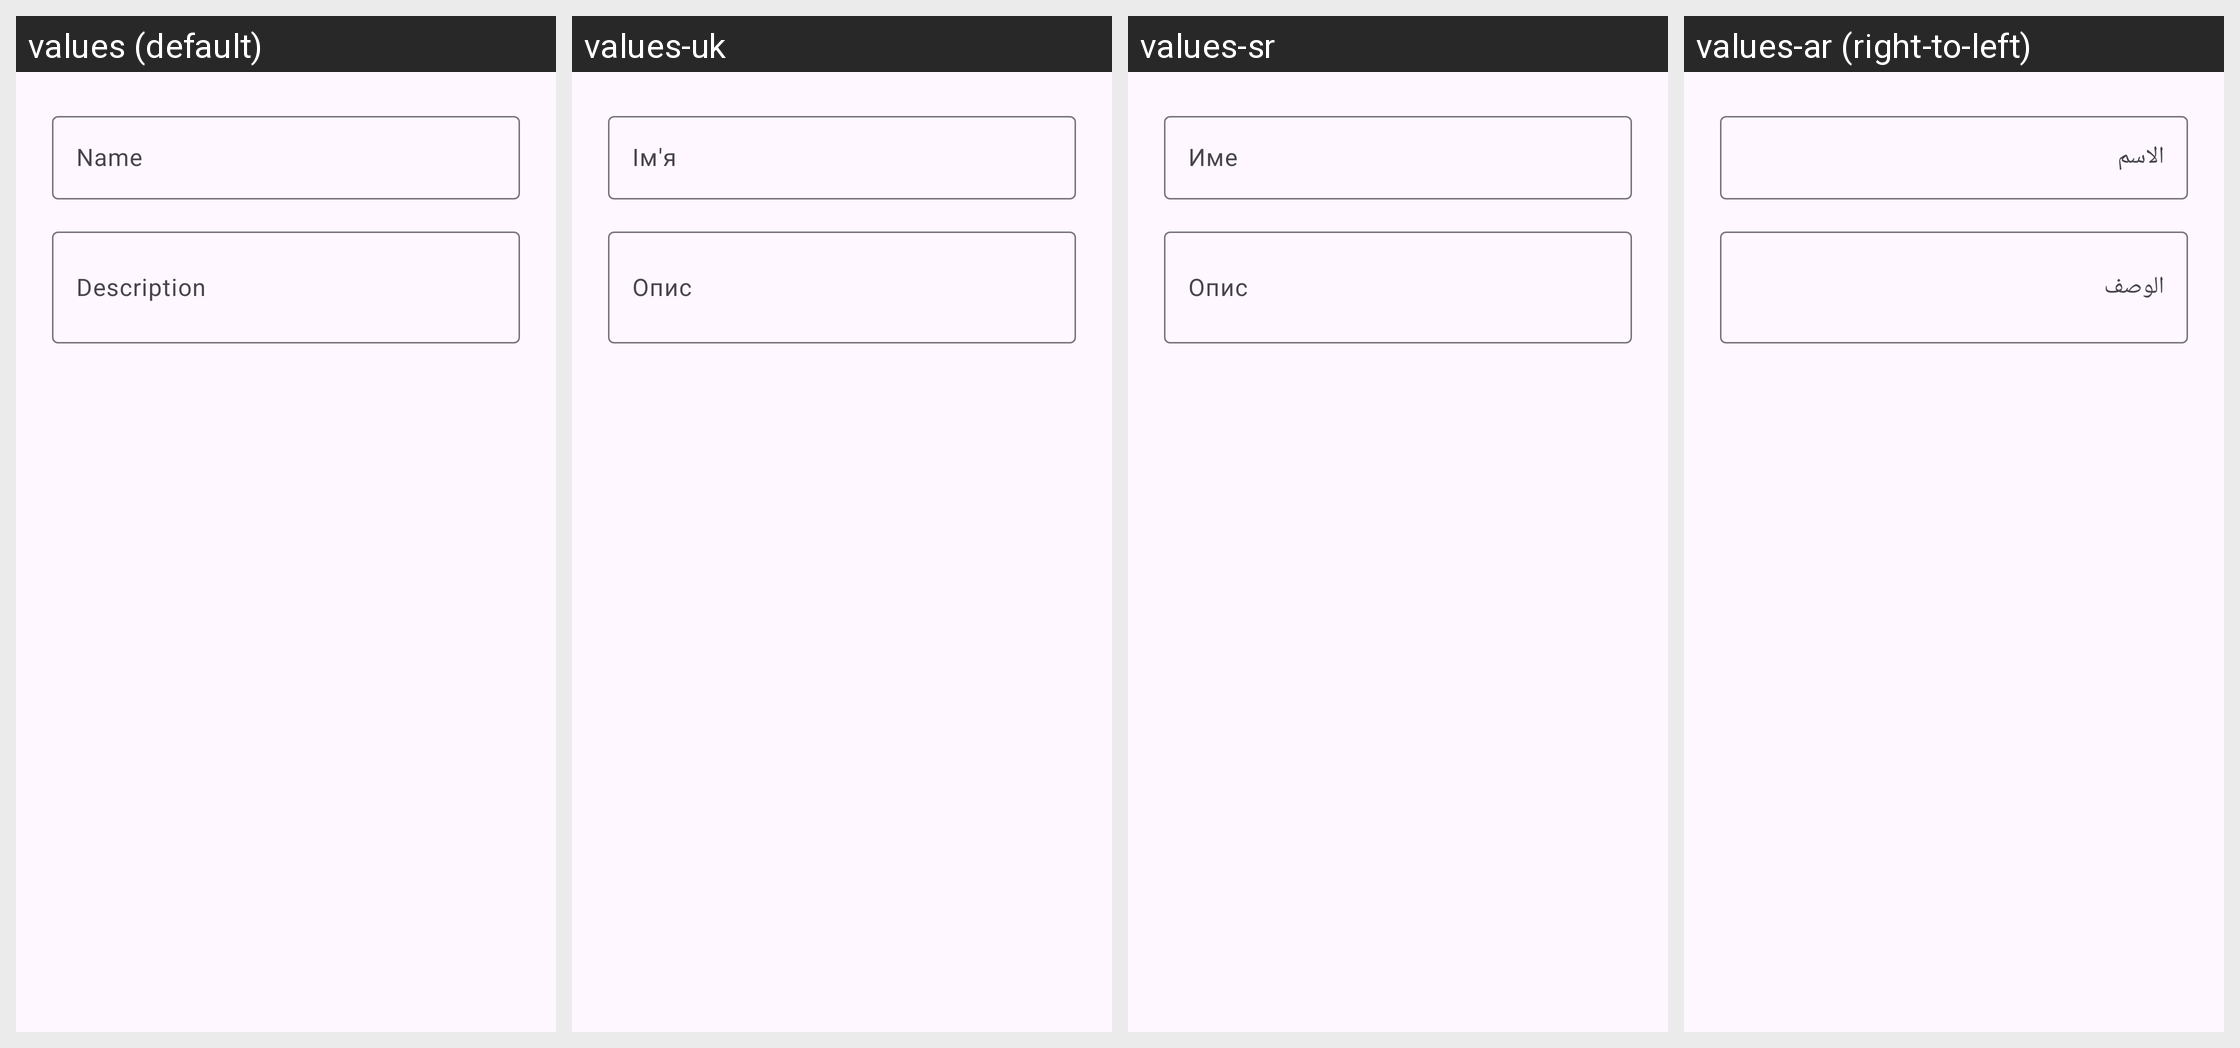

The same Android screen rendered under several of its app's locales, left to right. List the strings drawn on it with the default value and each locale's translation.
Android screen res/layout/tc4_dialog_container_edit.xml rendered under 4 locales, left to right: values (default), values-uk, values-sr, values-ar (right-to-left). Device: Nexus 5 (rendered at 1080×1920; each locale shown at half size, 540×960, under a caption strip naming it); theme Theme.TinyContainer.
Other locales in the repository, not shown: values-bn, values-ckb, values-cs, values-de, values-fa, values-fr, values-gl, values-hi, values-id, values-it, values-ja, values-ko, values-lv, values-ms, values-nb-rNO, values-nl, values-pl, values-pt, values-pt-rBR, values-ru, values-sv, values-sw, values-ta, values-th, values-tr, values-vi, values-zh-rCN, values-zh-rTW.
Strings drawn on this screen, with the default value and each locale's value (text and hints the layout hard-codes, and strings that could not be matched under every locale, appear in the picture but are not listed):

tc4_hint_name
  values: Name
  values-uk: Ім'я
  values-sr: Име
  values-ar: الاسم

tc4_hint_description
  values: Description
  values-uk: Опис
  values-sr: Опис
  values-ar: الوصف
